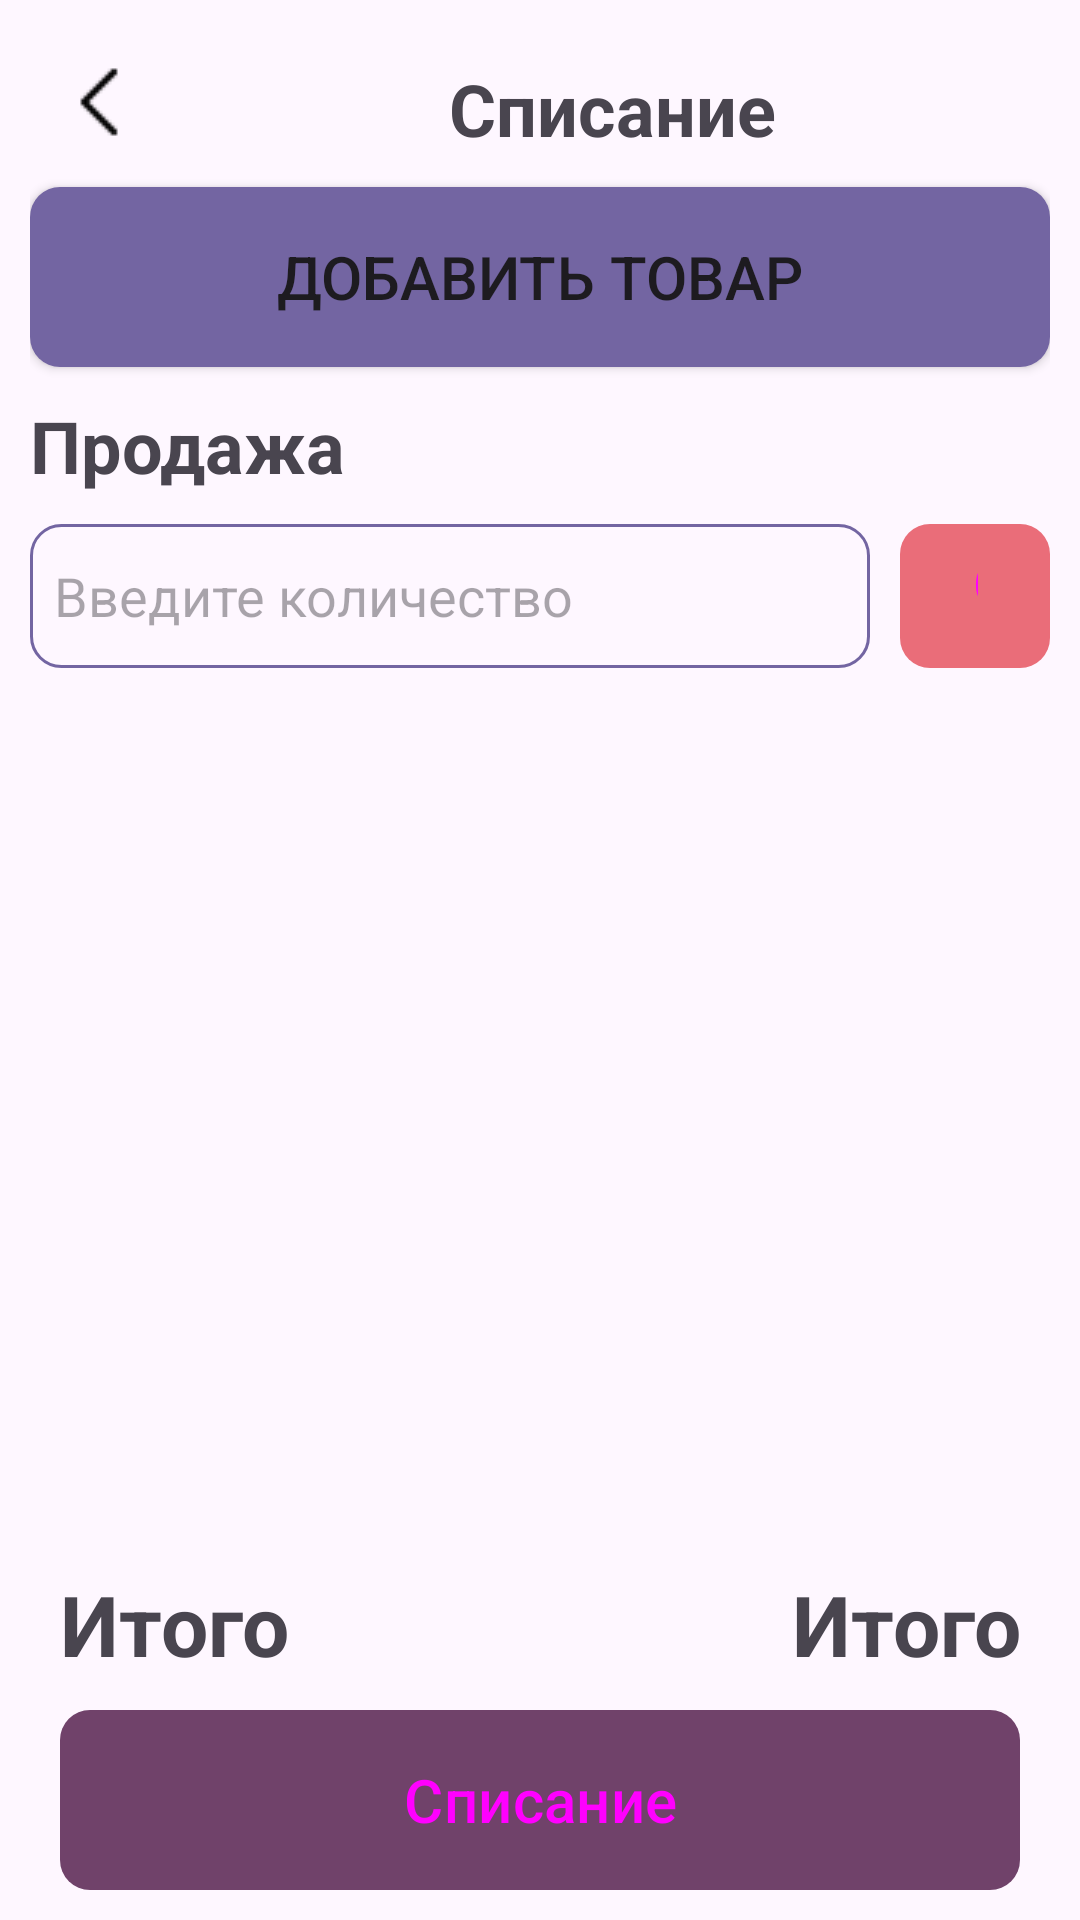

Write the Android layout XML for this screen, with the resource values it uses.
<!-- AndroidManifest.xml: application theme Theme.MarketProgram -->
<!-- res/layout/activity_minus_amount.xml -->
<?xml version="1.0" encoding="utf-8"?>
<RelativeLayout xmlns:android="http://schemas.android.com/apk/res/android"
    xmlns:app="http://schemas.android.com/apk/res-auto"
    xmlns:tools="http://schemas.android.com/tools"
    android:layout_width="match_parent"
    android:layout_height="match_parent"
    tools:context=".SalePage"
    android:padding="10dp">

        <LinearLayout
            android:id="@+id/first"
            android:layout_width="match_parent"
            android:layout_height="wrap_content"
            android:orientation="horizontal">

            <ImageView
                android:id="@+id/back_from_minus"
                android:layout_width="48dp"
                android:layout_height="48dp"
                android:src="@drawable/back" />

            <TextView
                android:layout_width="match_parent"
                android:layout_height="wrap_content"
                android:layout_marginVertical="10dp"
                android:gravity="center"
                android:text="@string/minus"
                android:textSize="24sp"
                android:textStyle="bold" />
        </LinearLayout>


        <Button
            android:id="@+id/btn_add_product"
            android:layout_width="match_parent"
            android:layout_height="60dp"
            android:text="@string/add_product"
            android:textSize="20sp"
            android:background="@drawable/btn_background_design"
            android:layout_below="@+id/first"/>

        <TextView
            android:id="@+id/product_name_minus"
            android:layout_width="match_parent"
            android:layout_height="wrap_content"
            android:text="@string/sale"
            android:textSize="24sp"
            android:textStyle="bold"
            android:layout_marginTop="10dp"
            android:layout_below="@+id/btn_add_product"/>


        <LinearLayout
            android:id="@+id/edit_text"
            android:layout_width="match_parent"
            android:layout_height="wrap_content"
            android:orientation="horizontal"
            android:paddingVertical="10dp"
            android:layout_below="@+id/product_name_minus">

            <EditText
                android:id="@+id/amount_minus"
                android:layout_width="280dp"
                android:layout_height="48dp"
                android:ems="10"
                android:hint="@string/amount"
                android:inputType="numberDecimal"
                android:layout_gravity="center_vertical"
                android:background="@drawable/item_background_design"
                android:paddingHorizontal="8dp"
                android:layout_marginEnd="10dp"/>

            <Button
                android:id="@+id/btn_minus_amount"
                android:layout_width="wrap_content"
                android:layout_height="48dp"
                android:layout_weight="1"
                android:text="Ок"
                android:textSize="20sp"
                style="@style/ButtonPink"
                android:background="@drawable/btn_pink"/>
        </LinearLayout>

    <androidx.recyclerview.widget.RecyclerView
        android:id="@+id/minus_list"
        android:layout_width="match_parent"
        android:layout_height="match_parent"
        android:layout_below="@+id/edit_text"
        android:layout_above="@+id/last2"
        android:layout_marginStart="10dp"
        android:layout_marginTop="10dp"
        android:layout_marginEnd="10dp"
        android:layout_marginBottom="10dp" />

        <LinearLayout
            android:id="@+id/last2"
            android:layout_width="match_parent"
            android:layout_height="wrap_content"
            android:orientation="horizontal"
            android:layout_margin="10dp"
            android:layout_above="@+id/last">

            <TextView
                android:layout_width="wrap_content"
                android:layout_height="wrap_content"
                android:layout_weight="1"
                android:text="@string/itogo"
                android:textSize="28sp"
                android:textStyle="bold"/>

            <TextView
                android:id="@+id/total_minus"
                android:layout_width="wrap_content"
                android:layout_height="wrap_content"
                android:layout_weight="1"
                android:textStyle="bold"
                android:text="@string/itogo"
                android:textAlignment="textEnd"
                android:textSize="28sp" />
        </LinearLayout>


        <LinearLayout
            android:id="@+id/last"
            android:layout_width="match_parent"
            android:layout_height="wrap_content"
            android:orientation="horizontal"
            android:layout_marginHorizontal="10dp"
            android:layout_alignParentBottom="true">

            <Button
                android:id="@+id/btn_minus"
                android:layout_width="180dp"
                android:layout_height="60dp"
                android:layout_weight="1"
                style="@style/ButtonBordo"
                android:text="@string/minus"
                android:textSize="20sp"
                android:background="@drawable/btn_bordo"/>

        </LinearLayout>

</RelativeLayout>
<!-- resources referenced by this layout -->
<resources>
  <!-- drawable back: png bitmap (drawable, 208 bytes) -->
  <!-- drawable btn_background_design (drawable) -->
  <?xml version="1.0" encoding="utf-8"?>
  <inset xmlns:android="http://schemas.android.com/apk/res/android"
      android:insetBottom="0dp"
      android:insetLeft="0dp"
      android:insetRight="0dp"
      android:insetTop="0dp">
  
      <ripple android:color="?attr/colorControlHighlight">
          <item>
              <shape
                  android:shape="rectangle">
                  <solid android:color="@color/violet"/>
                  <corners android:radius="10dp"/>
              </shape>
          </item>
      </ripple>
  </inset>
  <!-- drawable btn_bordo (drawable) -->
  <?xml version="1.0" encoding="utf-8"?>
  <inset xmlns:android="http://schemas.android.com/apk/res/android"
      android:insetBottom="0dp"
      android:insetLeft="0dp"
      android:insetRight="0dp"
      android:insetTop="0dp">
      <ripple android:color="@color/dark_bordo">
          <item>
              <shape
                  android:shape="rectangle">
                  <solid android:color="@color/bordo"/>
                  <corners android:radius="10dp"/>
  
              </shape>
          </item>
      </ripple>
  </inset>
  <!-- drawable btn_pink (drawable) -->
  <?xml version="1.0" encoding="utf-8"?>
  <inset xmlns:android="http://schemas.android.com/apk/res/android"
      android:insetBottom="0dp"
      android:insetLeft="0dp"
      android:insetRight="0dp"
      android:insetTop="0dp">
      <ripple android:color="@color/dark_pink">
          <item>
              <shape xmlns:android="http://schemas.android.com/apk/res/android"
                  android:shape="rectangle">
                  <solid android:color="@color/pink"/>
                  <corners android:radius="10dp"/>
  
              </shape>
          </item>
      </ripple>
  </inset>
  <!-- drawable item_background_design (drawable) -->
  <?xml version="1.0" encoding="utf-8"?>
  <shape xmlns:android="http://schemas.android.com/apk/res/android"
      android:shape="rectangle">
      <stroke android:width="1dp"
          android:color="@color/violet"/>
      <corners android:radius="10dp"/>
  
  </shape>
  <string name="add_product">Добавить товар</string>
  <string name="amount">Введите количество</string>
  <string name="itogo">Итого</string>
  <string name="minus">Списание</string>
  <string name="sale">Продажа</string>
  <style name="ButtonBordo" parent="Widget.Material3.Button">&gt;
          <item name="backgroundTint">#FF70426A</item>
          <item name="colorButtonNormal">#FF70426A</item>
          <item name="colorControlHighlight">#452A42</item>
      </style>
  <style name="ButtonPink" parent="Widget.Material3.Button">&gt;
          <item name="backgroundTint">#FFEA6D79</item>
          <item name="colorButtonNormal">#FFEA6D79</item>
          <item name="colorControlHighlight">#95464D</item>
      </style>
  <style name="Theme.MarketProgram" parent="Base.Theme.MarketProgram" />
  <color name="violet">#FF7365A2</color>
  <color name="dark_bordo">#FF452A42</color>
  <color name="bordo">#FF70426A</color>
  <color name="dark_pink">#FF95464D</color>
  <color name="pink">#FFEA6D79</color>
  <style name="Base.Theme.MarketProgram" parent="Theme.Material3.DayNight.NoActionBar">
          <item name="colorPrimary">@color/violet</item>
          <item name="colorButtonNormal">@color/violet</item>
          <item name="colorControlHighlight">@color/dark_violet</item>
      </style>
  <color name="dark_violet">#FF333C64</color>
</resources>
